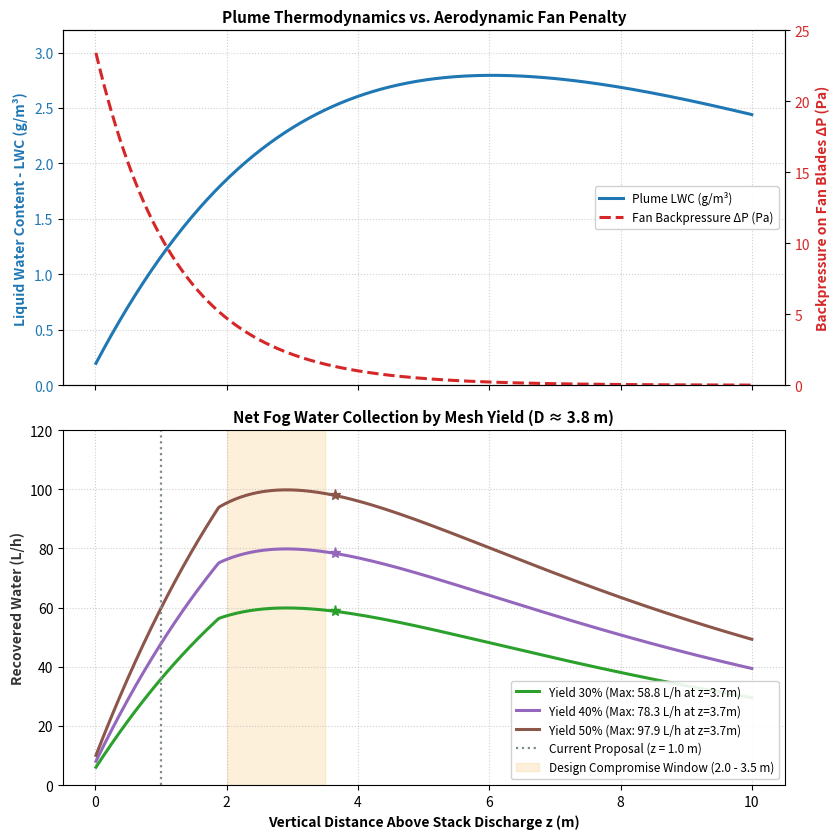

This figure's Python source:
"""
Modeling and optimization script for fog-harvesting mesh installed above a cooling tower.
Computes Liquid Water Content (LWC), backpressure transmitted to fan blades,
and net water collection rate as a function of vertical distance z.
Outputs publication-quality dual plots in English with annotated key values for multiple mesh yields.
"""

import numpy as np
import matplotlib.pyplot as plt

def p_sat(T_celsius):
    """Saturation vapor pressure using Tetens equation (in kPa)."""
    return 0.61078 * np.exp(17.27 * T_celsius / (T_celsius + 237.3))

def w_sat(T_celsius, P_kPa=101.325):
    """Air saturation humidity ratio in g vapor / kg dry air."""
    ps = p_sat(T_celsius)
    return 0.622 * ps / (P_kPa - ps) * 1000.0

def simulate_mesh_height_optimization(
    D_boca=3.0,          
    v0=4.0,              
    T_out=26.0,          
    w_out=21.5,          
    T_amb=4.0,           
    w_amb=4.2,           
    D_malla=3.8,         
    P_atm_kPa=101.325,
    rendimientos_base=[0.30, 0.40, 0.50], # Distintos rendimientos base de malla (30%, 40%, 50%)
    save_figure=True,
    filename='mesh_height_optimization_yields.png'
):
    z_vals = np.linspace(0.01, 10.0, 500)
    
    m_ratio = 1.0 + 0.25 * (z_vals / D_boca) + 0.05 * (z_vals / D_boca)**2
    f_amb = (m_ratio - 1.0) / m_ratio
    f_out = 1.0 - f_amb
    
    T_mix = f_out * T_out + f_amb * T_amb
    w_mix = f_out * w_out + f_amb * w_amb
    ws_mix = np.array([w_sat(t, P_atm_kPa) for t in T_mix])
    
    dw_cond = np.maximum(0.0, w_mix - ws_mix)
    rho_a = P_atm_kPa / (0.287 * (T_mix + 273.15))
    LWC = dw_cond * rho_a
    
    A_boca = np.pi * (D_boca / 2.0)**2
    Q0 = A_boca * v0
    m_dot_liq_total = (LWC / 1000.0) * (Q0 * m_ratio) * 3600.0
    
    v_mean = v0 / (1.0 + 0.35 * (z_vals / D_boca))
    Delta_P_malla = 2.5 * 0.5 * rho_a * (v_mean**2)
    factor_transmision = np.exp(-1.8 * (z_vals / D_boca))
    Delta_P_fan = Delta_P_malla * factor_transmision
    
    theta_rad = np.radians(12.0)
    D_pluma = D_boca + 2.0 * z_vals * np.tan(theta_rad)
    frac_interceptada = np.minimum(1.0, (D_malla / D_pluma)**2)

    fig, (ax1, ax2) = plt.subplots(2, 1, figsize=(8.5, 8.5), sharex=True)

    # Top Subplot: Plume Thermodynamics vs. Aerodynamic Penalty
    l1 = ax1.plot(z_vals, LWC, color='#1F77B4', linewidth=2.2, label='Plume LWC (g/m³)')
    ax1.set_ylabel('Liquid Water Content - LWC (g/m³)', color='#1F77B4', fontsize=10, fontweight='bold')
    ax1.tick_params(axis='y', labelcolor='#1F77B4')
    ax1.set_ylim(0, 3.2)
    ax1.grid(True, linestyle=':', alpha=0.6)

    ax1_twin = ax1.twinx()
    l2 = ax1_twin.plot(z_vals, Delta_P_fan, color='#D62728', linewidth=2.2, linestyle='--', label='Fan Backpressure ΔP (Pa)')
    ax1_twin.set_ylabel('Backpressure on Fan Blades ΔP (Pa)', color='#D62728', fontsize=10, fontweight='bold')
    ax1_twin.tick_params(axis='y', labelcolor='#D62728')
    ax1_twin.set_ylim(0, 25)

    lines1 = l1 + l2
    labels1 = [line.get_label() for line in lines1]
    ax1.legend(lines1, labels1, loc='center right', fontsize=8.5, framealpha=0.9)
    ax1.set_title('Plume Thermodynamics vs. Aerodynamic Fan Penalty', fontsize=11, fontweight='bold')

    # Bottom Subplot: Net Fog Water Collection for multiple yields
    colores = ['#2CA02C', '#9467BD', '#8C564B']
    
    for idx, eta_base in enumerate(rendimientos_base):
        eta_captura = eta_base * (v_mean / v0)**0.65
        Agua_rec = m_dot_liq_total * eta_captura * frac_interceptada
        
        indice_opt = np.argmax(Agua_rec / (1.0 + 0.05 * Delta_P_fan))
        z_opt = z_vals[indice_opt]
        rec_opt = Agua_rec[indice_opt]
        
        ax2.plot(z_vals, Agua_rec, color=colores[idx % len(colores)], linewidth=2.2, 
                 label=f'Yield {int(eta_base*100)}% (Max: {rec_opt:.1f} L/h at z={z_opt:.1f}m)')
        
        # Mark optimal point for each yield
        ax2.plot(z_opt, rec_opt, marker='*', markersize=8, color=colores[idx % len(colores)])

    ax2.axvline(1.0, color='#7F8C8D', linestyle=':', linewidth=1.6, label='Current Proposal (z = 1.0 m)')
    ax2.axvspan(2.0, 3.5, color='#F39C12', alpha=0.15, label='Design Compromise Window (2.0 - 3.5 m)')

    ax2.set_xlabel('Vertical Distance Above Stack Discharge z (m)', fontsize=10, fontweight='bold')
    ax2.set_ylabel('Recovered Water (L/h)', color='#333333', fontsize=10, fontweight='bold')
    ax2.set_ylim(0, 120)
    ax2.grid(True, linestyle=':', alpha=0.6)
    ax2.legend(loc='lower right', fontsize=8.5, framealpha=0.9)
    ax2.set_title(f'Net Fog Water Collection by Mesh Yield (D ≈ {D_malla} m)', fontsize=11, fontweight='bold')

    plt.tight_layout()
    if save_figure:
        plt.savefig(filename, dpi=300)
        print(f"Chart successfully saved as: {filename}")
    plt.show()

if __name__ == '__main__':
    simulate_mesh_height_optimization()
